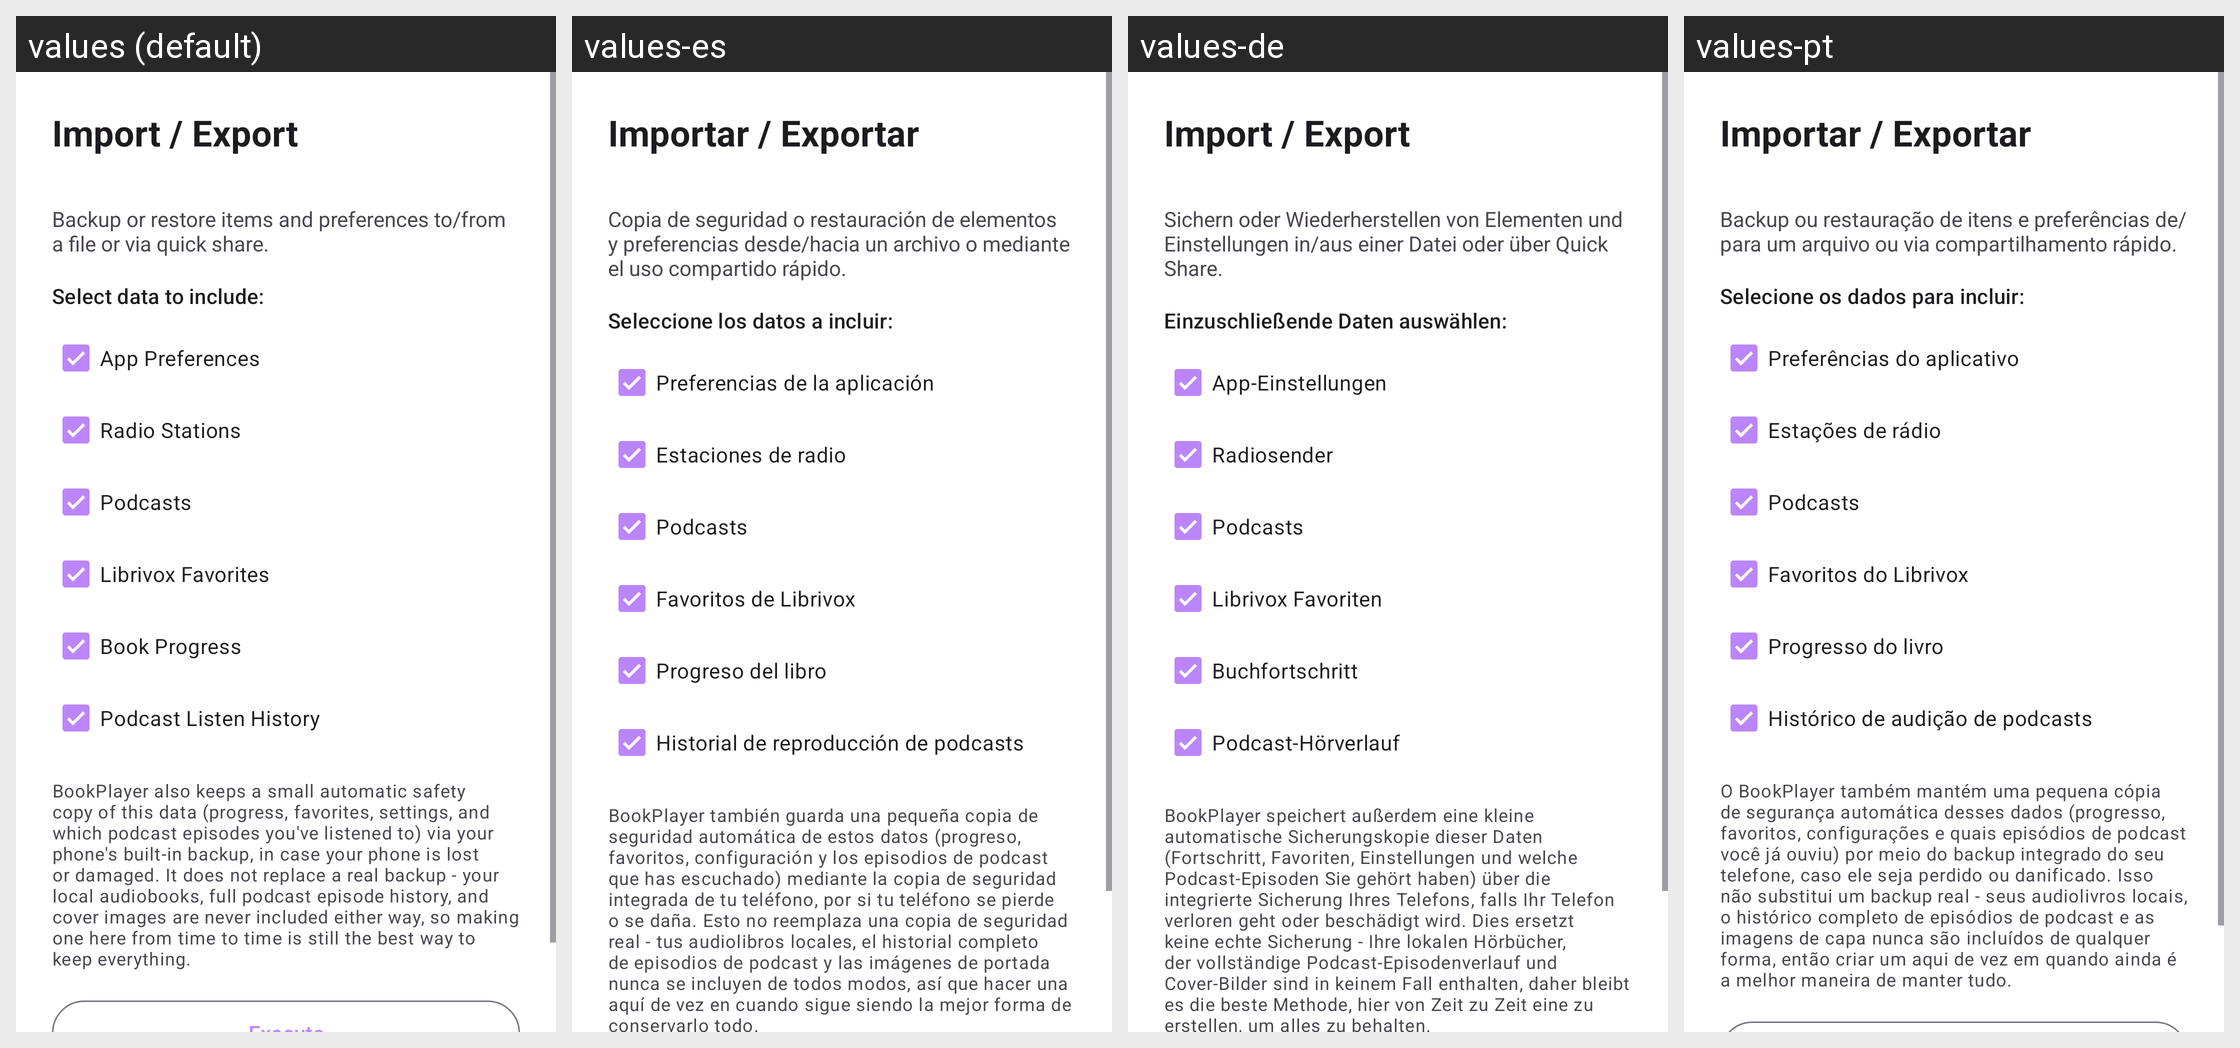

Locale-by-locale string values for the Android screen shown in this grid:
Android screen res/layout/activity_import_export.xml rendered under 4 locales, left to right: values (default), values-es, values-de, values-pt. Device: Nexus 5 (rendered at 1080×1920; each locale shown at half size, 540×960, under a caption strip naming it); theme Theme.BookPlayer.
Other locales in the repository, not shown: values-ar, values-hi, values-it, values-ru, values-zh.
Strings drawn on this screen, with the default value and each locale's value (text and hints the layout hard-codes, and strings that could not be matched under every locale, appear in the picture but are not listed):

import_export_title
  values: Import / Export
  values-es: Importar / Exportar
  values-de: Import / Export
  values-pt: Importar / Exportar

import_export_desc
  values: Backup or restore items and preferences to/from a file or via quick share.
  values-es: Copia de seguridad o restauración de elementos y preferencias desde/hacia un archivo o mediante el uso compartido rápido.
  values-de: Sichern oder Wiederherstellen von Elementen und Einstellungen in/aus einer Datei oder über Quick Share.
  values-pt: Backup ou restauração de itens e preferências de/para um arquivo ou via compartilhamento rápido.

import_export_select_data
  values: Select data to include:
  values-es: Seleccione los datos a incluir:
  values-de: Einzuschließende Daten auswählen:
  values-pt: Selecione os dados para incluir:

import_export_include_prefs
  values: App Preferences
  values-es: Preferencias de la aplicación
  values-de: App-Einstellungen
  values-pt: Preferências do aplicativo

import_export_include_radios
  values: Radio Stations
  values-es: Estaciones de radio
  values-de: Radiosender
  values-pt: Estações de rádio

import_export_include_podcasts
  values: Podcasts
  values-es: Podcasts
  values-de: Podcasts
  values-pt: Podcasts

import_export_include_librivox
  values: Librivox Favorites
  values-es: Favoritos de Librivox
  values-de: Librivox Favoriten
  values-pt: Favoritos do Librivox

import_export_include_book_progress
  values: Book Progress
  values-es: Progreso del libro
  values-de: Buchfortschritt
  values-pt: Progresso do livro

import_export_include_podcast_history
  values: Podcast Listen History
  values-es: Historial de reproducción de podcasts
  values-de: Podcast-Hörverlauf
  values-pt: Histórico de audição de podcasts

import_export_auto_backup_note
  values: BookPlayer also keeps a small automatic safety copy of this data (progress, favorites, settings, and which podcast episodes you've listened to) via your phone's built-in backup, in case your phone is lost or damaged. It does not replace a real backup - your local audiobooks, full podcast episode history, and cover images are never included either way, so making one here from time to time is still …[clipped]
  values-es: BookPlayer también guarda una pequeña copia de seguridad automática de estos datos (progreso, favoritos, configuración y los episodios de podcast que has escuchado) mediante la copia de seguridad integrada de tu teléfono, por si tu teléfono se pierde o se daña. Esto no reemplaza una copia de seguridad real - tus audiolibros locales, el historial completo de episodios de podcast y las imágenes de …[clipped]
  values-de: BookPlayer speichert außerdem eine kleine automatische Sicherungskopie dieser Daten (Fortschritt, Favoriten, Einstellungen und welche Podcast-Episoden Sie gehört haben) über die integrierte Sicherung Ihres Telefons, falls Ihr Telefon verloren geht oder beschädigt wird. Dies ersetzt keine echte Sicherung - Ihre lokalen Hörbücher, der vollständige Podcast-Episodenverlauf und Cover-Bilder sind in …[clipped]
  values-pt: O BookPlayer também mantém uma pequena cópia de segurança automática desses dados (progresso, favoritos, configurações e quais episódios de podcast você já ouviu) por meio do backup integrado do seu telefone, caso ele seja perdido ou danificado. Isso não substitui um backup real - seus audiolivros locais, o histórico completo de episódios de podcast e as imagens de capa nunca são incluídos de …[clipped]
